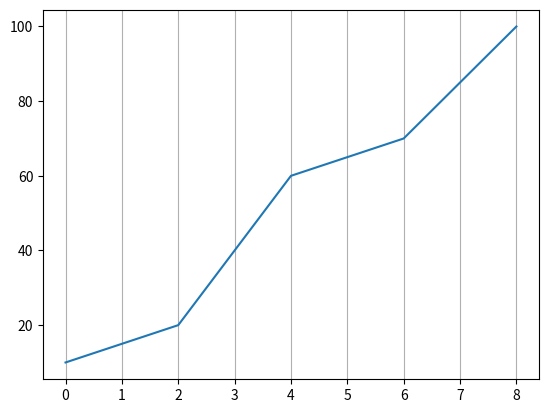

Reproduce this figure in Python.
import matplotlib.pyplot as plt
import numpy as np
x=[0,2,4,6,8]
y=[10,20,60,70,100]
plt.plot(x,y)
plt.grid(axis='x')
plt.show()
